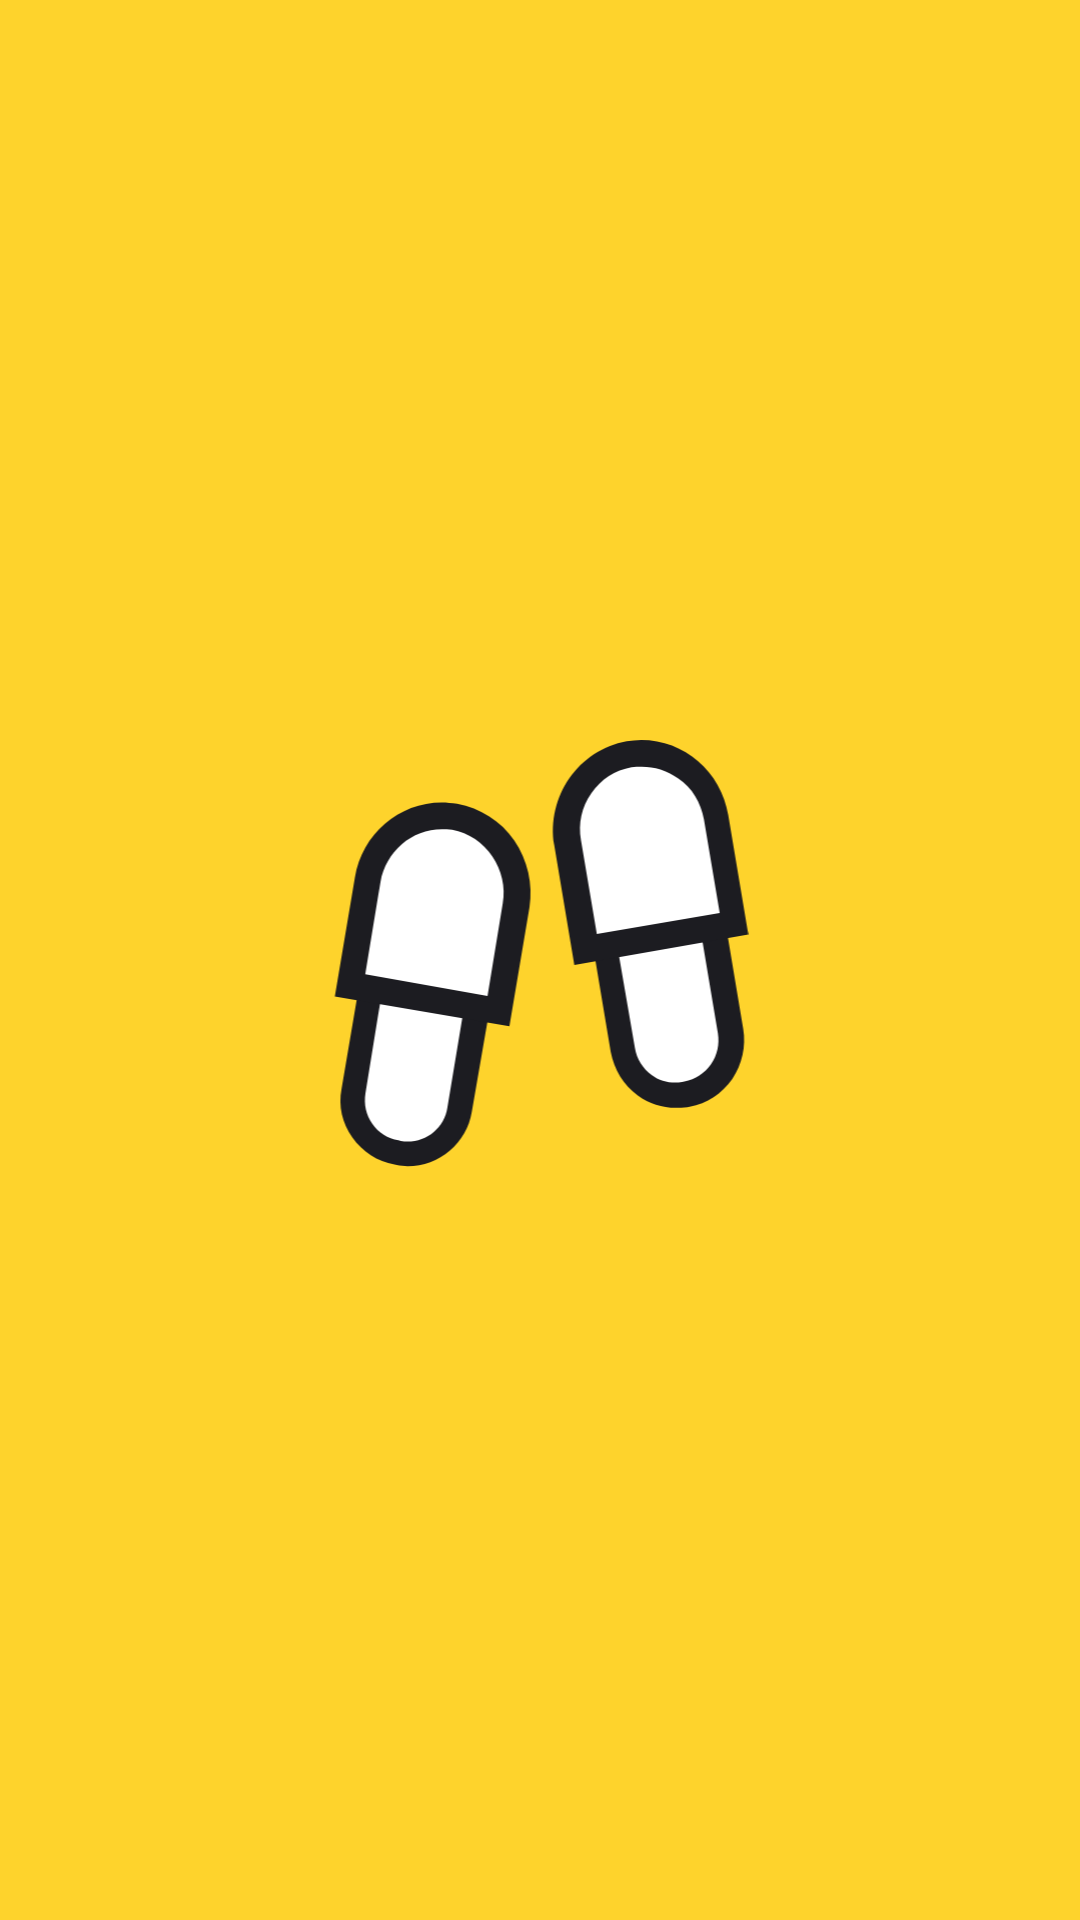

Android layout source for this screen:
<!-- AndroidManifest.xml: activity theme SplashScreen -->
<!-- res/layout/activity_splash.xml -->
<?xml version="1.0" encoding="utf-8"?>
<androidx.constraintlayout.widget.ConstraintLayout xmlns:android="http://schemas.android.com/apk/res/android"
    xmlns:app="http://schemas.android.com/apk/res-auto"
    xmlns:tools="http://schemas.android.com/tools"
    android:background="@color/yellow"
    android:layout_width="match_parent"
    android:layout_height="match_parent"
    tools:context=".presentation.activity.SplashActivity">

    <ImageView
        android:id="@+id/iv_welcome_screen_logo"
        android:layout_width="140dp"
        android:layout_height="147dp"
        android:src="@drawable/ic_app"
        app:layout_constraintBottom_toBottomOf="parent"
        app:layout_constraintEnd_toEndOf="parent"
        app:layout_constraintStart_toStartOf="parent"
        app:layout_constraintTop_toTopOf="parent" />

</androidx.constraintlayout.widget.ConstraintLayout>
<!-- resources referenced by this layout -->
<resources>
  <color name="yellow">#FED32C</color>
  <!-- drawable ic_app: vector/xml drawable (drawable, 3323 chars, omitted) -->
  <style name="SplashScreen" parent="AppTheme">
          <item name="android:windowBackground">@color/yellow</item>
      </style>
  <style name="AppTheme" parent="Theme.AppCompat.NoActionBar">
          <item name="android:statusBarColor">@color/yellow</item>
          <item name="windowActionBar">false</item>
          <item name="windowNoTitle">true</item>
          <item name="android:windowLightStatusBar">true</item>
      </style>
</resources>
